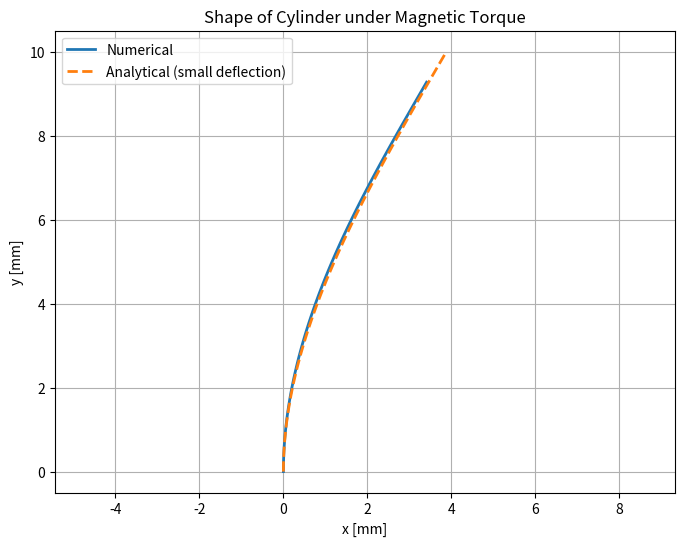

Here is the Python script that generated this plot:
import numpy as np
from numpy import pi as pi
from scipy.integrate import solve_bvp
from scipy.integrate import cumulative_trapezoid as cumtrapz
import matplotlib.pyplot as plt


# Input parameters
L   = 1e-2     # Length in meters
D   = 1e-3     # Diameter in meters
E   = 1.429e6  # Youngs Modulus in Pa
Mr  = 52e3     # Remanent magnetisation in A/m
B   = 0.02      # Applied magnetic field in T
phi = pi/2     # Angle of applied field in rad, phi = 0 is vertical

EI = E*(pi*D**4)/64      # Flexural rigidity for a long thin cylinder
w  = (Mr*pi*(D/2)**2)*B  # Maximum torque per unit length (N/m)

# ODE system
def ode(s, y):
    theta, M = y
    dtheta_ds = -M / EI
    dM_ds = -w * np.sin(theta - phi)
    return np.array([dtheta_ds, dM_ds])

# Boundary conditions
def bc(ya, yb):
    return np.array([ya[0], yb[1]])  # theta(0) = 0, M(L) = 0

# Initial guess
s = np.linspace(0, L, 100)
theta_guess = np.zeros_like(s)
M_guess = np.zeros_like(s)
y_guess = np.array([theta_guess, M_guess])

# Solve the ODE system
sol = solve_bvp(ode, bc, s, y_guess, tol=1e-6, max_nodes=1000)

# Extract theta(s) and M(s)
s_plot = np.linspace(0, L, 100)
theta_s = sol.sol(s_plot)[0]
M_s = sol.sol(s_plot)[1]

# Compute x(s) and y(s) by integration
x_s = cumtrapz(np.sin(theta_s), s_plot, initial=0)
y_s = cumtrapz(np.cos(theta_s), s_plot, initial=0)

# Analytical solution for small deflections
theta_analytical = (w / EI) * (L * s_plot - s_plot**2 / 2)
x_analytical = (w / EI) * (L * s_plot**2 / 2 - s_plot**3 / 6)
y_analytical = s_plot  # y(s) = s for small deflections

# Plot both solutions
plt.figure(figsize=(8, 6))
plt.plot(1000 * x_s, 1000 * y_s, label='Numerical', linewidth=2)
plt.plot(1000 * x_analytical, 1000 * y_analytical, '--', label='Analytical (small deflection)', linewidth=2)
plt.xlabel('x [mm]')
plt.ylabel('y [mm]')
plt.title('Shape of Cylinder under Magnetic Torque')
plt.axis('equal')
plt.grid(True)
plt.legend()
plt.savefig('MagneticTorque.pdf', format='pdf', dpi=200, bbox_inches='tight')
#plt.show()

# Plot the shape
# plt.plot(1000*x_s, 1000*y_s, label='Numerical')
# plt.xlabel('x [mm]')
# plt.ylabel('y [mm]')
# plt.axis('equal')
# plt.grid(True)
# plt.legend()
# # Save the plot
# plt.savefig('MagneticTorque.pdf', format='pdf')
# # plt.show()
